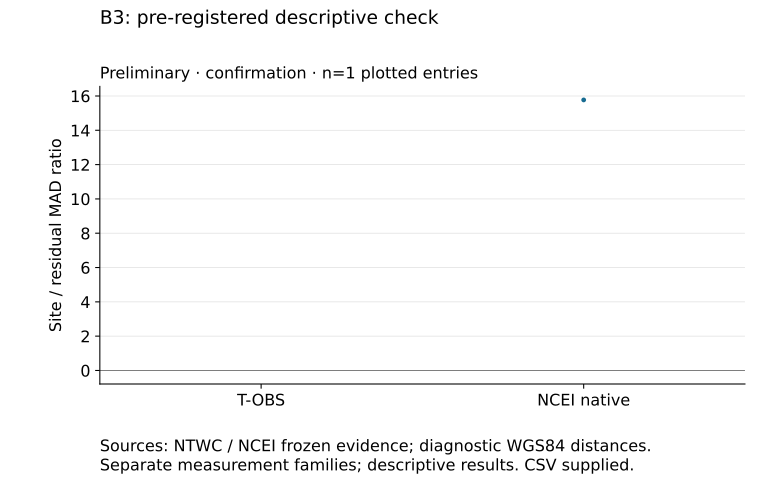

Source data for this figure (header and first rows):
comparison_label, target, x, y
NCEI-native-duration, NCEI-native-duration, 1, 15.77
T-OBS, T-OBS, 0, unknown
